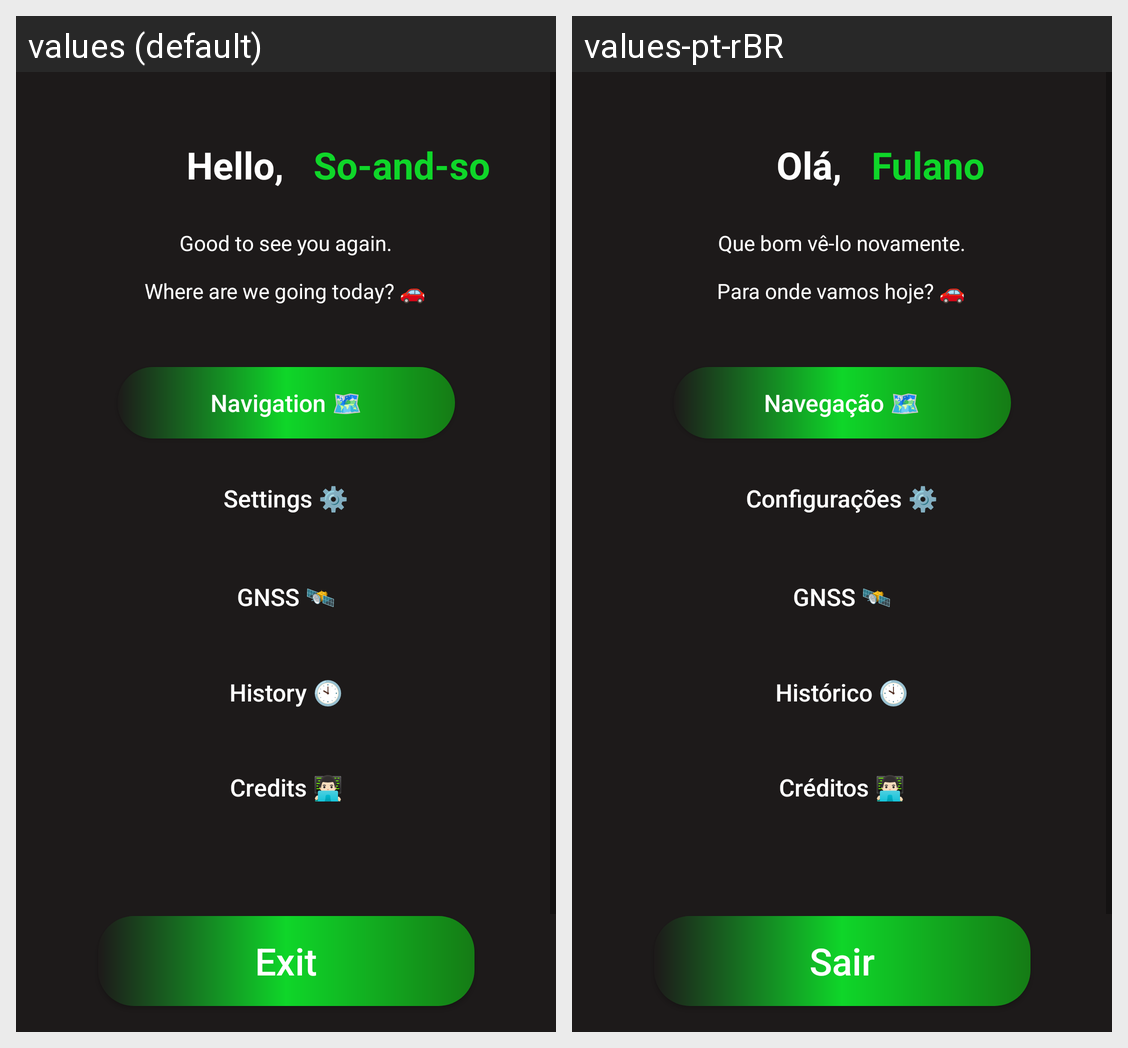

The Android screen above is rendered under two locales of the same app. Produce the string resources it draws, with the default and per-locale values.
Android screen res/layout/activity_main.xml rendered under 2 locales, left to right: values (default), values-pt-rBR. Device: Nexus 5 (rendered at 1080×1920; each locale shown at half size, 540×960, under a caption strip naming it); theme Theme.A1.
Strings drawn on this screen, with the default value and each locale's value (text and hints the layout hard-codes, and strings that could not be matched under every locale, appear in the picture but are not listed):

labelNavegacao
  values: Navigation 🗺️
  values-pt-rBR: Navegação 🗺️

labelConfig
  values: Settings ⚙️
  values-pt-rBR: Configurações ⚙️

labelGnss
  values: GNSS 🛰️
  values-pt-rBR: GNSS 🛰️  [not translated; the default value is used]

labelHistorico
  values: History 🕙
  values-pt-rBR: Histórico 🕙

labelCreditos
  values: Credits 👨🏻‍💻
  values-pt-rBR: Créditos 👨🏻‍💻

labelSair
  values: Exit
  values-pt-rBR: Sair

labelH1
  values: Hello,
  values-pt-rBR: Olá,

labelH2
  values: So-and-so
  values-pt-rBR: Fulano

labelH3
  values: Good to see you again.
  values-pt-rBR: Que bom vê-lo novamente.

labelH4
  values: Where are we going today? 🚗
  values-pt-rBR: Para onde vamos hoje? 🚗
